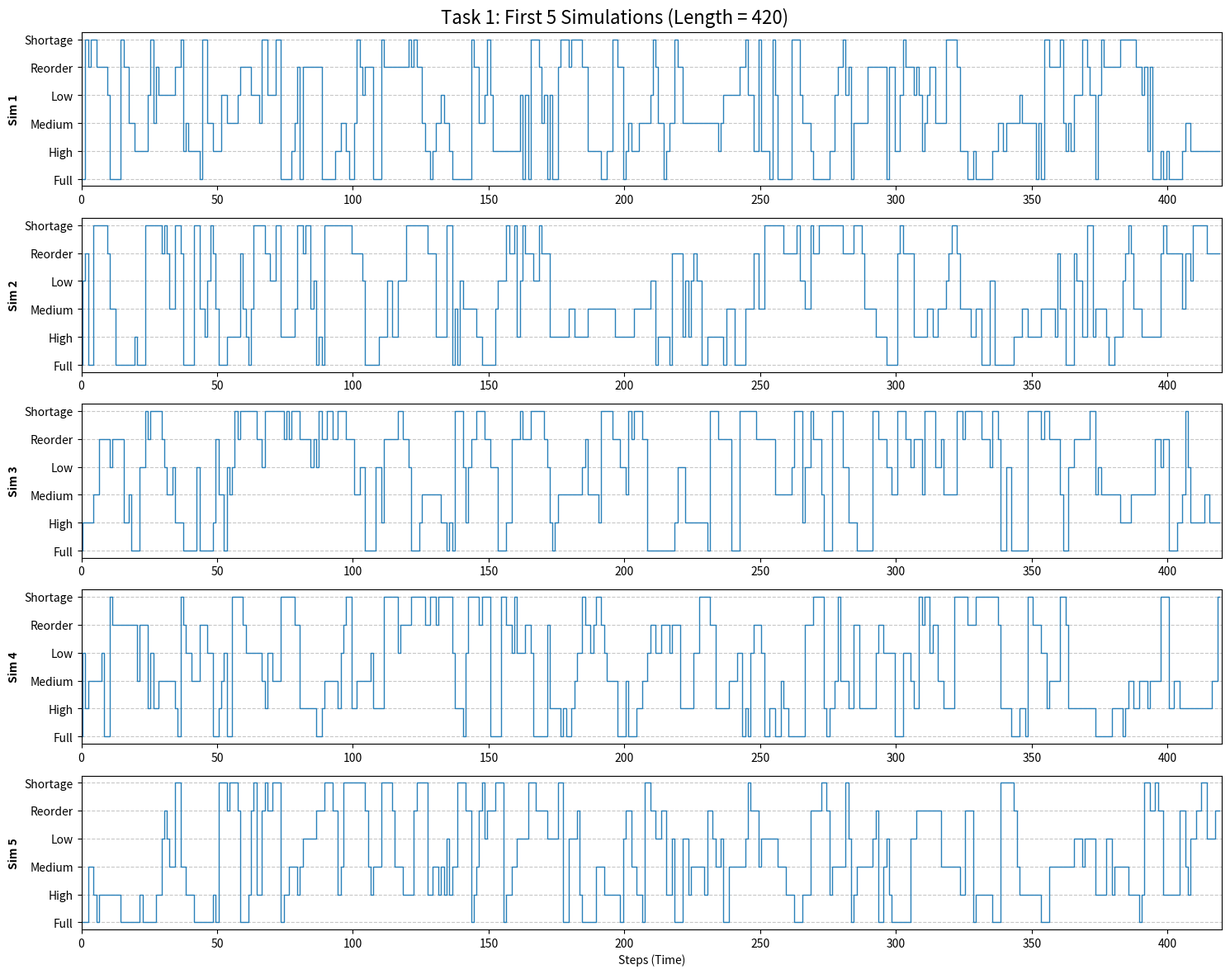
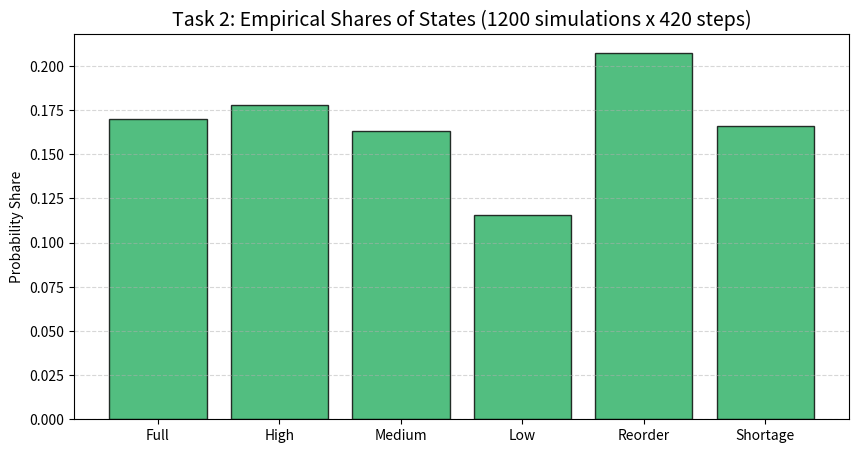
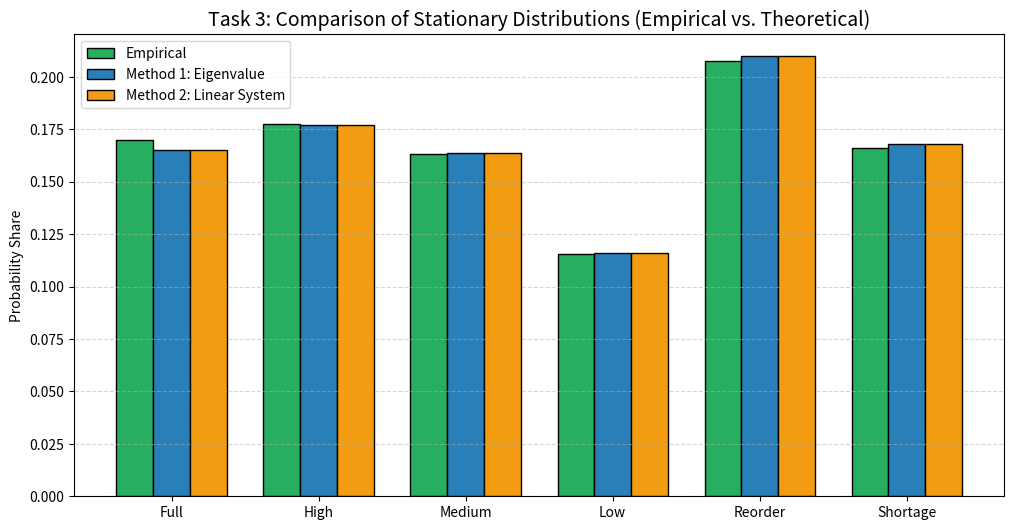

Write the Python code that produced these figures, in order.
import numpy as np
import matplotlib.pyplot as plt

# ==========================================
# PROBLEM PARAMETERS (Problem 30 - Warehouse Stock Refill)
# ==========================================
states = ['Full', 'High', 'Medium', 'Low', 'Reorder', 'Shortage']
n_states = len(states)

# Transition Matrix P
P = np.array([
    [0.65, 0.16, 0.05, 0.06, 0.02, 0.06],
    [0.13, 0.59, 0.14, 0.08, 0.03, 0.03],
    [0.05, 0.14, 0.62, 0.08, 0.03, 0.08],
    [0.11, 0.07, 0.10, 0.43, 0.18, 0.11],
    [0.05, 0.04, 0.06, 0.09, 0.62, 0.14],
    [0.02, 0.04, 0.03, 0.06, 0.27, 0.58]
])

start_state = 0  # Index for 'Full' state is 0
length = 420     # Task 1: Length 420
n_sims = 1200    # Task 2: Simulations 1200

# Helper function to simulate a single Markov chain
def simulate_markov_chain(P, start, length):
    path = np.zeros(length, dtype=int)
    path[0] = start
    for t in range(1, length):
        path[t] = np.random.choice(n_states, p=P[path[t-1]])
    return path

print("Simulations started... Please wait:")

# ==========================================
# TASK 1: Simulate and plot (first 5 simulations)
# ==========================================
plt.figure(figsize=(15, 12))
plt.suptitle("Task 1: First 5 Simulations (Length = 420)", fontsize=16, y=0.98)

for i in range(5):
    path = simulate_markov_chain(P, start_state, length)
    plt.subplot(5, 1, i + 1)
    plt.step(range(length), path, where='mid', color='#2980b9', linewidth=1)
    plt.yticks(range(n_states), states)
    plt.ylabel(f"Sim {i+1}", fontweight='bold')
    plt.grid(axis='y', linestyle='--', alpha=0.7)
    plt.xlim(0, length)
    if i == 4:
        plt.xlabel("Steps (Time)")
        
plt.tight_layout()
plt.show()

# ==========================================
# TASK 2: 1200 simulations and empirical shares
# ==========================================
# Generate 1200 simulations
all_paths = np.zeros((n_sims, length), dtype=int)
for i in range(n_sims):
    all_paths[i] = simulate_markov_chain(P, start_state, length)

# Calculate empirical share (frequency of each state across all steps)
unique, counts = np.unique(all_paths, return_counts=True)
pi_empirical = counts / counts.sum()

plt.figure(figsize=(10, 5))
plt.bar(states, pi_empirical, color='#27ae60', alpha=0.8, edgecolor='black')
plt.title("Task 2: Empirical Shares of States (1200 simulations x 420 steps)", fontsize=14)
plt.ylabel("Probability Share")
plt.grid(axis='y', linestyle='--', alpha=0.5)
plt.show()

# ==========================================
# TASK 3: Stationary distribution using 2 methods and comparison
# ==========================================

# -- Method 1: Eigenvalue Method --
# Find eigenvalues and eigenvectors of P^T
eigenvalues, eigenvectors = np.linalg.eig(P.T)
# Find the index of the eigenvalue closest to 1
idx = np.argmin(np.abs(eigenvalues - 1.0))
# Take the corresponding eigenvector and normalize it (so the sum is 1)
pi_eigen = np.real(eigenvectors[:, idx])
pi_eigen = pi_eigen / np.sum(pi_eigen)

# -- Method 2: Solving Linear System (P^T - I)pi = 0 --
# Create the (P^T - I) matrix
A = P.T - np.eye(n_states)
# Since the determinant is 0, replace one row (e.g., the last one) with 1s
A[-1] = np.ones(n_states)
# The constants vector is zeros, except for the last element which is 1 (sum of probabilities = 1)
b = np.zeros(n_states)
b[-1] = 1.0
pi_linear = np.linalg.solve(A, b)

# -- Print the results in the terminal --
print("\n--- RESULTS FOR TASK 3 ---")
print(f"{'State':<10} | {'Empirical':<15} | {'Eigen Method':<15} | {'Linear Sys Method':<15}")
print("-" * 65)
for i in range(n_states):
    print(f"{states[i]:<10} | {pi_empirical[i]:<15.6f} | {pi_eigen[i]:<15.6f} | {pi_linear[i]:<15.6f}")

# -- Plot the comparison chart --
x = np.arange(n_states)
width = 0.25

plt.figure(figsize=(12, 6))
plt.bar(x - width, pi_empirical, width, label='Empirical', color='#27ae60', edgecolor='black')
plt.bar(x, pi_eigen, width, label='Method 1: Eigenvalue', color='#2980b9', edgecolor='black')
plt.bar(x + width, pi_linear, width, label='Method 2: Linear System', color='#f39c12', edgecolor='black')

plt.title("Task 3: Comparison of Stationary Distributions (Empirical vs. Theoretical)", fontsize=14)
plt.ylabel("Probability Share")
plt.xticks(x, states)
plt.legend()
plt.grid(axis='y', linestyle='--', alpha=0.5)
plt.show()
